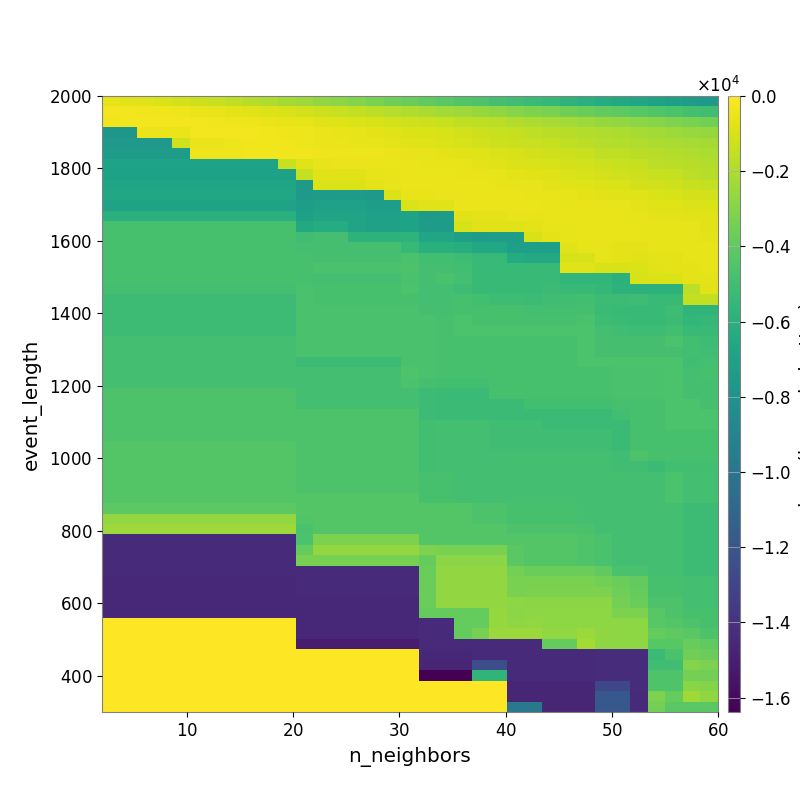

The data file committed next to this chart (first rows):
-5.839487068008717188e+02, -7.069602491001332965e+02, -8.091221407476213017e+02, -9.147080949348168133e+02, -1.049587583586806204e+03, -1.221432462834676471e+03, -1.404804417070623003e+03, -1.581086427046010840e+03, -1.738579731419711607e+03, -1.979722104933075570e+03, -2.197457061393098684e+03, -2.421057407899754708e+03, -2.653510182712160713e+03, -2.846933550504129926e+03, -3.065791848379411931e+03, -3.287740476867311372e+03, -3.522624411204680200e+03, -3.759119799014571981e+03, -3.999510077651233587e+03, -4.208684611919084091e+03, -4.438530701417453201e+03, -4.604150742158059984e+03, -4.824703600089582324e+03, -5.012118036518755616e+03
-2.874637195681376625e+02, -3.130427163117287250e+02, -3.306229804118618745e+02, -3.757489211703856995e+02, -4.275052513301660042e+02, -4.905074650780331353e+02, -5.502845752619452924e+02, -6.538975488364158082e+02, -7.635707570971945870e+02, -8.930202456681699914e+02, -9.642231435421522292e+02, -1.104840385828217222e+03, -1.231518752504652866e+03, -1.357040249592546616e+03, -1.473054304059488913e+03, -1.650961817451378920e+03, -1.806116659348288749e+03, -1.965920744495969529e+03, -2.106318976423116055e+03, -2.266597964910476094e+03, -2.417971350580216495e+03, -2.572117249810268731e+03, -2.735312331694195564e+03, -2.959690689973949247e+03
-3.761982851304528026e+02, -3.169595571853946581e+02, -2.637726426809298914e+02, -2.717372752892805465e+02, -2.828253043178496569e+02, -2.911916888697608101e+02, -3.383858894808118976e+02, -3.860066399969431359e+02, -4.193992358159218838e+02, -4.675039768180254214e+02, -5.513748173402526618e+02, -6.259581487645108382e+02, -7.119942621865843648e+02, -8.129571399587468932e+02, -9.049808447572660270e+02, -9.720734376164218702e+02, -1.113783214690994100e+03, -1.193635750483376569e+03, -1.261672112947344203e+03, -1.404241685179436445e+03, -1.550967696359656429e+03, -1.619138033383110496e+03, -1.721375758528310826e+03, -1.868012238668894270e+03
-7.712268967044534293e+03, -7.712268967044534293e+03, -4.835713766111390441e+02, -4.801210570304247653e+02, -4.682104540797004688e+02, -2.896211347953072277e+02, -2.864067252863857789e+02, -2.888785141826478480e+02, -3.148797703941941677e+02, -3.526140479463478528e+02, -3.877572235916771319e+02, -4.217495115875554461e+02, -4.784811695369772906e+02, -5.563799250705269515e+02, -6.308962974538984554e+02, -6.886390763607624876e+02, -7.872736331003828809e+02, -8.793533043259449187e+02, -9.386264582641895231e+02, -1.001854870065366413e+03, -1.136333993697459846e+03, -1.255357156352538368e+03, -1.351266371123167119e+03, -1.434135841845987443e+03
-7.523866117432060491e+03, -7.523866117432060491e+03, -7.523866117432060491e+03, -7.523866117432060491e+03, -1.210849960498963810e+03, -4.576917172989520850e+02, -4.576917172989520850e+02, -4.196509935223150478e+02, -3.647704138354935139e+02, -3.641922789126626299e+02, -3.558191807884663831e+02, -4.255953657404450610e+02, -4.666912815416000058e+02, -5.113035028608850894e+02, -5.634659913106443128e+02, -6.161579606141234535e+02, -6.904839255160104585e+02, -7.469336052701250992e+02, -8.280840357013507855e+02, -9.149077911785410606e+02, -1.023721851019358724e+03, -1.141353132678072370e+03, -1.245329224583392033e+03, -1.310893733832749149e+03
-7.329984241221807679e+03, -7.329984241221807679e+03, -7.329984241221807679e+03, -7.329984241221807679e+03, -7.329984241221807679e+03, -4.455909649228021863e+02, -4.455909649228021863e+02, -4.455909649228021863e+02, -3.836871945187937172e+02, -3.791968544599051256e+02, -3.550784598777788688e+02, -3.832562351448398772e+02, -4.041381225592734836e+02, -4.126251516416267009e+02, -4.148850312581386675e+02, -4.403517502328022601e+02, -4.863948777079878596e+02, -5.252493533945878426e+02, -5.940085654621042295e+02, -6.760173814181812304e+02, -7.412077891046313880e+02, -8.218410780587817044e+02, -9.325151650570356878e+02, -9.936610720148207747e+02
-6.868375045012249757e+03, -6.868375045012249757e+03, -6.868375045012249757e+03, -6.868375045012249757e+03, -6.868375045012249757e+03, -6.868375045012249757e+03, -6.868375045012249757e+03, -6.868375045012249757e+03, -6.868375045012249757e+03, -6.868375045012249757e+03, -1.384046649931512320e+03, -7.809789277705856421e+02, -5.915795125265093475e+02, -4.892894994892854470e+02, -4.825303231270652304e+02, -4.481472615801794745e+02, -4.674184508307441774e+02, -4.721216220703509521e+02, -5.148709484936917988e+02, -5.731211950539682221e+02, -6.244283519355342378e+02, -6.867741431675860895e+02, -7.755157433843461376e+02, -8.479051084859239609e+02
-6.988721918267546243e+03, -6.988721918267546243e+03, -6.988721918267546243e+03, -6.988721918267546243e+03, -6.988721918267546243e+03, -6.988721918267546243e+03, -6.988721918267546243e+03, -6.988721918267546243e+03, -6.988721918267546243e+03, -6.988721918267546243e+03, -6.988721918267546243e+03, -1.463719192966006403e+03, -7.996640308797400394e+02, -7.149776564615983716e+02, -7.149776564615983716e+02, -6.173272519736316326e+02, -5.204145362129355590e+02, -4.560025780215416376e+02, -4.577223515649271803e+02, -4.768512220728959505e+02, -5.236691865519162548e+02, -5.648283598160544443e+02, -6.192370978370676085e+02, -6.810478252183138466e+02
-6.755934603681843328e+03, -6.755934603681843328e+03, -6.755934603681843328e+03, -6.755934603681843328e+03, -6.755934603681843328e+03, -6.755934603681843328e+03, -6.755934603681843328e+03, -6.755934603681843328e+03, -6.755934603681843328e+03, -6.755934603681843328e+03, -6.755934603681843328e+03, -7.511590212870583855e+03, -8.568326912349949680e+02, -8.568326912349949680e+02, -8.568326912349949680e+02, -6.797208315991221070e+02, -6.195166691962446066e+02, -4.783342543795753272e+02, -4.720355375317443531e+02, -4.650957999968899230e+02, -4.952285438937626623e+02, -5.009993196262592505e+02, -5.372334053710598027e+02, -5.827166163485081825e+02
-6.553195896421923862e+03, -6.553195896421923862e+03, -6.553195896421923862e+03, -6.553195896421923862e+03, -6.553195896421923862e+03, -6.553195896421923862e+03, -6.553195896421923862e+03, -6.553195896421923862e+03, -6.553195896421923862e+03, -6.553195896421923862e+03, -6.553195896421923862e+03, -7.511590212870583855e+03, -7.324905951481058764e+03, -7.324905951481058764e+03, -7.324905951481058764e+03, -7.518222398466236882e+03, -8.577555040217060878e+02, -5.684450856656807218e+02, -5.416331550048612371e+02, -4.692822687534620627e+02, -4.928307691566581639e+02, -4.873536331296264166e+02, -5.018259067951001953e+02, -5.105995025962702698e+02
-6.922695642916405632e+03, -6.922695642916405632e+03, -6.922695642916405632e+03, -6.922695642916405632e+03, -6.922695642916405632e+03, -6.922695642916405632e+03, -6.922695642916405632e+03, -6.922695642916405632e+03, -6.922695642916405632e+03, -6.922695642916405632e+03, -6.922695642916405632e+03, -7.199038968575649960e+03, -7.009829572702331461e+03, -7.009829572702331461e+03, -7.009829572702331461e+03, -7.201731604300746767e+03, -7.201731604300746767e+03, -8.765419980566878166e+02, -7.148073020962737019e+02, -7.484920686724994994e+02, -4.997303230531073837e+02, -5.103729499064005495e+02, -4.969117815945012353e+02, -4.953892803377971177e+02
-5.986725483002566762e+03, -5.986725483002566762e+03, -5.986725483002566762e+03, -5.986725483002566762e+03, -5.986725483002566762e+03, -5.986725483002566762e+03, -5.986725483002566762e+03, -5.986725483002566762e+03, -5.986725483002566762e+03, -5.986725483002566762e+03, -5.986725483002566762e+03, -7.049340611738388361e+03, -6.830983890294003686e+03, -6.830983890294003686e+03, -6.830983890294003686e+03, -7.028529955885822346e+03, -7.028529955885822346e+03, -6.902964049325284577e+03, -7.469003236236619159e+03, -7.370986719849783185e+03, -7.493288338615064959e+02, -6.436611814091482984e+02, -6.727810247621615645e+02, -6.029660535027434207e+02
-4.778023161475091001e+03, -4.778023161475091001e+03, -4.778023161475091001e+03, -4.778023161475091001e+03, -4.778023161475091001e+03, -4.778023161475091001e+03, -4.778023161475091001e+03, -4.778023161475091001e+03, -4.778023161475091001e+03, -4.778023161475091001e+03, -4.778023161475091001e+03, -6.443487083750344937e+03, -6.256801516233408620e+03, -6.256801516233408620e+03, -6.830983890294003686e+03, -7.028529955885822346e+03, -7.028529955885822346e+03, -6.902964049325284577e+03, -7.339886712310358234e+03, -7.339886712310358234e+03, -9.816490021678453104e+02, -7.291229132210182797e+02, -7.641724072395641087e+02, -7.641724072395641087e+02
-4.778023161475091001e+03, -4.778023161475091001e+03, -4.778023161475091001e+03, -4.778023161475091001e+03, -4.778023161475091001e+03, -4.778023161475091001e+03, -4.778023161475091001e+03, -4.778023161475091001e+03, -4.778023161475091001e+03, -4.778023161475091001e+03, -4.778023161475091001e+03, -5.011278374061897921e+03, -4.837848620372789810e+03, -4.837848620372789810e+03, -5.788408737769414074e+03, -5.788408737769414074e+03, -5.788408737769414074e+03, -5.752082728549454259e+03, -6.701510866882816117e+03, -6.701510866882816117e+03, -7.077075651363222278e+03, -7.339886712310358234e+03, -7.237772349861893417e+03, -7.237772349861893417e+03
-4.778023161475091001e+03, -4.778023161475091001e+03, -4.778023161475091001e+03, -4.778023161475091001e+03, -4.778023161475091001e+03, -4.778023161475091001e+03, -4.778023161475091001e+03, -4.778023161475091001e+03, -4.778023161475091001e+03, -4.778023161475091001e+03, -4.778023161475091001e+03, -4.889563611187762945e+03, -4.837848620372789810e+03, -4.837848620372789810e+03, -4.837848620372789810e+03, -4.837848620372789810e+03, -4.837848620372789810e+03, -5.396451217760827603e+03, -5.976688820370271060e+03, -5.976688820370271060e+03, -6.159247259270074210e+03, -6.468365891405206639e+03, -6.563435737172847439e+03, -7.110156478846229220e+03
-4.778023161475091001e+03, -4.778023161475091001e+03, -4.778023161475091001e+03, -4.778023161475091001e+03, -4.778023161475091001e+03, -4.778023161475091001e+03, -4.778023161475091001e+03, -4.778023161475091001e+03, -4.778023161475091001e+03, -4.778023161475091001e+03, -4.778023161475091001e+03, -4.778023161475091001e+03, -4.837848620372789810e+03, -4.837848620372789810e+03, -4.837848620372789810e+03, -4.837848620372789810e+03, -4.837848620372789810e+03, -4.707328220328345196e+03, -4.938651510596530898e+03, -4.938651510596530898e+03, -5.100343120531087152e+03, -5.435138927081680777e+03, -5.435138927081680777e+03, -6.335105471937174116e+03
-4.778023161475091001e+03, -4.778023161475091001e+03, -4.778023161475091001e+03, -4.778023161475091001e+03, -4.778023161475091001e+03, -4.778023161475091001e+03, -4.778023161475091001e+03, -4.778023161475091001e+03, -4.778023161475091001e+03, -4.778023161475091001e+03, -4.778023161475091001e+03, -4.778023161475091001e+03, -4.710261892473417902e+03, -4.710261892473417902e+03, -4.710261892473417902e+03, -4.710261892473417902e+03, -4.710261892473417902e+03, -4.585823368269543607e+03, -4.807695672953760550e+03, -4.816870322959173791e+03, -4.979490713657238302e+03, -5.313430163042005006e+03, -5.313430163042005006e+03, -5.313430163042005006e+03
-4.778023161475091001e+03, -4.778023161475091001e+03, -4.778023161475091001e+03, -4.778023161475091001e+03, -4.778023161475091001e+03, -4.778023161475091001e+03, -4.778023161475091001e+03, -4.778023161475091001e+03, -4.778023161475091001e+03, -4.778023161475091001e+03, -4.778023161475091001e+03, -4.778023161475091001e+03, -4.889563611187762945e+03, -4.889563611187762945e+03, -4.889563611187762945e+03, -4.889563611187762945e+03, -4.889563611187762945e+03, -4.725724069447775946e+03, -4.835329906166059118e+03, -4.707328220328345196e+03, -4.871326275767389234e+03, -5.313430163042005006e+03, -5.313430163042005006e+03, -5.313430163042005006e+03
-4.869107612242101823e+03, -4.869107612242101823e+03, -4.869107612242101823e+03, -4.869107612242101823e+03, -4.869107612242101823e+03, -4.869107612242101823e+03, -4.869107612242101823e+03, -4.869107612242101823e+03, -4.869107612242101823e+03, -4.869107612242101823e+03, -4.869107612242101823e+03, -4.703112715703507092e+03, -4.778023161475091001e+03, -4.778023161475091001e+03, -4.778023161475091001e+03, -4.778023161475091001e+03, -4.778023161475091001e+03, -4.667828009432674662e+03, -4.888967123898570208e+03, -4.888967123898570208e+03, -5.073242351847931786e+03, -5.359712063096628299e+03, -5.359712063096628299e+03, -5.359712063096628299e+03
-5.127030247430200689e+03, -5.127030247430200689e+03, -5.127030247430200689e+03, -5.127030247430200689e+03, -5.127030247430200689e+03, -5.127030247430200689e+03, -5.127030247430200689e+03, -5.127030247430200689e+03, -5.127030247430200689e+03, -5.127030247430200689e+03, -5.127030247430200689e+03, -4.703112715703507092e+03, -4.778023161475091001e+03, -4.778023161475091001e+03, -4.778023161475091001e+03, -4.778023161475091001e+03, -4.778023161475091001e+03, -4.778023161475091001e+03, -4.894667926649512083e+03, -4.894667926649512083e+03, -4.778352083688871062e+03, -4.972047764909449143e+03, -5.061572025949220915e+03, -5.061572025949220915e+03
-5.127030247430200689e+03, -5.127030247430200689e+03, -5.127030247430200689e+03, -5.127030247430200689e+03, -5.127030247430200689e+03, -5.127030247430200689e+03, -5.127030247430200689e+03, -5.127030247430200689e+03, -5.127030247430200689e+03, -5.127030247430200689e+03, -5.127030247430200689e+03, -4.703112715703507092e+03, -4.703112715703507092e+03, -4.703112715703507092e+03, -4.703112715703507092e+03, -4.703112715703507092e+03, -4.703112715703507092e+03, -4.703112715703507092e+03, -4.812685432194328314e+03, -4.894667926649512083e+03, -4.778352083688871062e+03, -4.778352083688871062e+03, -4.778352083688871062e+03, -4.778352083688871062e+03
-5.127030247430200689e+03, -5.127030247430200689e+03, -5.127030247430200689e+03, -5.127030247430200689e+03, -5.127030247430200689e+03, -5.127030247430200689e+03, -5.127030247430200689e+03, -5.127030247430200689e+03, -5.127030247430200689e+03, -5.127030247430200689e+03, -5.127030247430200689e+03, -4.703112715703507092e+03, -4.703112715703507092e+03, -4.703112715703507092e+03, -4.703112715703507092e+03, -4.703112715703507092e+03, -4.703112715703507092e+03, -4.703112715703507092e+03, -4.703112715703507092e+03, -4.778023161475091001e+03, -4.667828009432674662e+03, -4.778352083688871062e+03, -4.778352083688871062e+03, -4.778352083688871062e+03
-5.127030247430200689e+03, -5.127030247430200689e+03, -5.127030247430200689e+03, -5.127030247430200689e+03, -5.127030247430200689e+03, -5.127030247430200689e+03, -5.127030247430200689e+03, -5.127030247430200689e+03, -5.127030247430200689e+03, -5.127030247430200689e+03, -5.127030247430200689e+03, -4.703112715703507092e+03, -4.703112715703507092e+03, -4.703112715703507092e+03, -4.703112715703507092e+03, -4.703112715703507092e+03, -4.703112715703507092e+03, -4.703112715703507092e+03, -4.703112715703507092e+03, -4.778023161475091001e+03, -4.667828009432674662e+03, -4.667828009432674662e+03, -4.667828009432674662e+03, -4.667828009432674662e+03
-4.920760228416558675e+03, -4.920760228416558675e+03, -4.920760228416558675e+03, -4.920760228416558675e+03, -4.920760228416558675e+03, -4.920760228416558675e+03, -4.920760228416558675e+03, -4.920760228416558675e+03, -4.920760228416558675e+03, -4.920760228416558675e+03, -4.920760228416558675e+03, -4.703112715703507092e+03, -4.703112715703507092e+03, -4.703112715703507092e+03, -4.703112715703507092e+03, -4.703112715703507092e+03, -4.703112715703507092e+03, -4.703112715703507092e+03, -4.703112715703507092e+03, -4.778023161475091001e+03, -4.778023161475091001e+03, -4.778023161475091001e+03, -4.778023161475091001e+03, -4.778023161475091001e+03
-4.920760228416558675e+03, -4.920760228416558675e+03, -4.920760228416558675e+03, -4.920760228416558675e+03, -4.920760228416558675e+03, -4.920760228416558675e+03, -4.920760228416558675e+03, -4.920760228416558675e+03, -4.920760228416558675e+03, -4.920760228416558675e+03, -4.920760228416558675e+03, -4.703112715703507092e+03, -4.703112715703507092e+03, -4.703112715703507092e+03, -4.703112715703507092e+03, -4.703112715703507092e+03, -4.703112715703507092e+03, -4.703112715703507092e+03, -4.703112715703507092e+03, -4.778023161475091001e+03, -4.778023161475091001e+03, -4.778023161475091001e+03, -4.778023161475091001e+03, -4.778023161475091001e+03
-4.920760228416558675e+03, -4.920760228416558675e+03, -4.920760228416558675e+03, -4.920760228416558675e+03, -4.920760228416558675e+03, -4.920760228416558675e+03, -4.920760228416558675e+03, -4.920760228416558675e+03, -4.920760228416558675e+03, -4.920760228416558675e+03, -4.920760228416558675e+03, -5.127030247430200689e+03, -5.127030247430200689e+03, -5.127030247430200689e+03, -5.127030247430200689e+03, -5.127030247430200689e+03, -5.127030247430200689e+03, -4.703112715703507092e+03, -4.703112715703507092e+03, -4.778023161475091001e+03, -4.778023161475091001e+03, -4.778023161475091001e+03, -4.778023161475091001e+03, -4.778023161475091001e+03
-4.920760228416558675e+03, -4.920760228416558675e+03, -4.920760228416558675e+03, -4.920760228416558675e+03, -4.920760228416558675e+03, -4.920760228416558675e+03, -4.920760228416558675e+03, -4.920760228416558675e+03, -4.920760228416558675e+03, -4.920760228416558675e+03, -4.920760228416558675e+03, -4.920760228416558675e+03, -4.920760228416558675e+03, -4.920760228416558675e+03, -4.920760228416558675e+03, -4.920760228416558675e+03, -4.920760228416558675e+03, -4.508778083691355278e+03, -4.703112715703507092e+03, -4.778023161475091001e+03, -4.778023161475091001e+03, -4.778023161475091001e+03, -4.778023161475091001e+03, -4.778023161475091001e+03
-4.920760228416558675e+03, -4.920760228416558675e+03, -4.920760228416558675e+03, -4.920760228416558675e+03, -4.920760228416558675e+03, -4.920760228416558675e+03, -4.920760228416558675e+03, -4.920760228416558675e+03, -4.920760228416558675e+03, -4.920760228416558675e+03, -4.920760228416558675e+03, -4.920760228416558675e+03, -4.920760228416558675e+03, -4.920760228416558675e+03, -4.920760228416558675e+03, -4.920760228416558675e+03, -4.920760228416558675e+03, -4.656174568831336728e+03, -4.856393285450339135e+03, -4.932300659808155615e+03, -4.932300659808155615e+03, -4.932300659808155615e+03, -4.778023161475091001e+03, -4.778023161475091001e+03
-4.594764859759439787e+03, -4.594764859759439787e+03, -4.594764859759439787e+03, -4.594764859759439787e+03, -4.594764859759439787e+03, -4.594764859759439787e+03, -4.594764859759439787e+03, -4.594764859759439787e+03, -4.594764859759439787e+03, -4.594764859759439787e+03, -4.594764859759439787e+03, -4.920760228416558675e+03, -4.920760228416558675e+03, -4.920760228416558675e+03, -4.920760228416558675e+03, -4.920760228416558675e+03, -4.920760228416558675e+03, -4.920760228416558675e+03, -5.127030247430200689e+03, -5.200176412455394711e+03, -5.200176412455394711e+03, -5.200176412455394711e+03, -4.778023161475091001e+03, -4.778023161475091001e+03
-4.594764859759439787e+03, -4.594764859759439787e+03, -4.594764859759439787e+03, -4.594764859759439787e+03, -4.594764859759439787e+03, -4.594764859759439787e+03, -4.594764859759439787e+03, -4.594764859759439787e+03, -4.594764859759439787e+03, -4.594764859759439787e+03, -4.594764859759439787e+03, -4.920760228416558675e+03, -4.920760228416558675e+03, -4.920760228416558675e+03, -4.920760228416558675e+03, -4.920760228416558675e+03, -4.920760228416558675e+03, -4.920760228416558675e+03, -5.127030247430200689e+03, -5.200176412455394711e+03, -5.200176412455394711e+03, -5.200176412455394711e+03, -5.200176412455394711e+03, -5.200176412455394711e+03
-4.602151904809527878e+03, -4.602151904809527878e+03, -4.602151904809527878e+03, -4.602151904809527878e+03, -4.602151904809527878e+03, -4.602151904809527878e+03, -4.602151904809527878e+03, -4.602151904809527878e+03, -4.602151904809527878e+03, -4.602151904809527878e+03, -4.602151904809527878e+03, -4.602151904809527878e+03, -4.594764859759439787e+03, -4.594764859759439787e+03, -4.594764859759439787e+03, -4.594764859759439787e+03, -4.594764859759439787e+03, -4.594764859759439787e+03, -5.127030247430200689e+03, -5.200176412455394711e+03, -5.200176412455394711e+03, -5.200176412455394711e+03, -5.200176412455394711e+03, -5.200176412455394711e+03
-4.602151904809527878e+03, -4.602151904809527878e+03, -4.602151904809527878e+03, -4.602151904809527878e+03, -4.602151904809527878e+03, -4.602151904809527878e+03, -4.602151904809527878e+03, -4.602151904809527878e+03, -4.602151904809527878e+03, -4.602151904809527878e+03, -4.602151904809527878e+03, -4.602151904809527878e+03, -4.602151904809527878e+03, -4.602151904809527878e+03, -4.602151904809527878e+03, -4.602151904809527878e+03, -4.602151904809527878e+03, -4.602151904809527878e+03, -4.932283147687235214e+03, -4.920760228416558675e+03, -4.920760228416558675e+03, -4.920760228416558675e+03, -5.000717115358892443e+03, -5.000717115358892443e+03
-4.575066915057237566e+03, -4.575066915057237566e+03, -4.575066915057237566e+03, -4.575066915057237566e+03, -4.575066915057237566e+03, -4.575066915057237566e+03, -4.575066915057237566e+03, -4.575066915057237566e+03, -4.575066915057237566e+03, -4.575066915057237566e+03, -4.575066915057237566e+03, -4.575066915057237566e+03, -4.602151904809527878e+03, -4.602151904809527878e+03, -4.602151904809527878e+03, -4.602151904809527878e+03, -4.602151904809527878e+03, -4.602151904809527878e+03, -4.932283147687235214e+03, -4.920760228416558675e+03, -4.920760228416558675e+03, -4.920760228416558675e+03, -5.000717115358892443e+03, -5.000717115358892443e+03
-4.356125330217833834e+03, -4.356125330217833834e+03, -4.356125330217833834e+03, -4.356125330217833834e+03, -4.356125330217833834e+03, -4.356125330217833834e+03, -4.356125330217833834e+03, -4.356125330217833834e+03, -4.356125330217833834e+03, -4.356125330217833834e+03, -4.356125330217833834e+03, -4.575066915057237566e+03, -4.602151904809527878e+03, -4.602151904809527878e+03, -4.602151904809527878e+03, -4.602151904809527878e+03, -4.602151904809527878e+03, -4.602151904809527878e+03, -4.932283147687235214e+03, -4.920760228416558675e+03, -4.920760228416558675e+03, -4.920760228416558675e+03, -5.000717115358892443e+03, -5.000717115358892443e+03
-4.356125330217833834e+03, -4.356125330217833834e+03, -4.356125330217833834e+03, -4.356125330217833834e+03, -4.356125330217833834e+03, -4.356125330217833834e+03, -4.356125330217833834e+03, -4.356125330217833834e+03, -4.356125330217833834e+03, -4.356125330217833834e+03, -4.356125330217833834e+03, -4.575066915057237566e+03, -4.602151904809527878e+03, -4.602151904809527878e+03, -4.602151904809527878e+03, -4.602151904809527878e+03, -4.602151904809527878e+03, -4.602151904809527878e+03, -4.932283147687235214e+03, -4.920760228416558675e+03, -4.920760228416558675e+03, -4.920760228416558675e+03, -4.920760228416558675e+03, -4.920760228416558675e+03
-4.356125330217833834e+03, -4.356125330217833834e+03, -4.356125330217833834e+03, -4.356125330217833834e+03, -4.356125330217833834e+03, -4.356125330217833834e+03, -4.356125330217833834e+03, -4.356125330217833834e+03, -4.356125330217833834e+03, -4.356125330217833834e+03, -4.356125330217833834e+03, -4.575066915057237566e+03, -4.602151904809527878e+03, -4.602151904809527878e+03, -4.602151904809527878e+03, -4.602151904809527878e+03, -4.602151904809527878e+03, -4.602151904809527878e+03, -4.932283147687235214e+03, -4.920760228416558675e+03, -4.920760228416558675e+03, -4.920760228416558675e+03, -4.920760228416558675e+03, -4.920760228416558675e+03
-4.356125330217833834e+03, -4.356125330217833834e+03, -4.356125330217833834e+03, -4.356125330217833834e+03, -4.356125330217833834e+03, -4.356125330217833834e+03, -4.356125330217833834e+03, -4.356125330217833834e+03, -4.356125330217833834e+03, -4.356125330217833834e+03, -4.356125330217833834e+03, -4.575066915057237566e+03, -4.602151904809527878e+03, -4.602151904809527878e+03, -4.602151904809527878e+03, -4.602151904809527878e+03, -4.602151904809527878e+03, -4.602151904809527878e+03, -4.795640133737819269e+03, -4.792132032588917355e+03, -4.920760228416558675e+03, -4.920760228416558675e+03, -4.920760228416558675e+03, -4.920760228416558675e+03
-4.356125330217833834e+03, -4.356125330217833834e+03, -4.356125330217833834e+03, -4.356125330217833834e+03, -4.356125330217833834e+03, -4.356125330217833834e+03, -4.356125330217833834e+03, -4.356125330217833834e+03, -4.356125330217833834e+03, -4.356125330217833834e+03, -4.356125330217833834e+03, -4.575066915057237566e+03, -4.602151904809527878e+03, -4.602151904809527878e+03, -4.602151904809527878e+03, -4.602151904809527878e+03, -4.602151904809527878e+03, -4.602151904809527878e+03, -4.795640133737819269e+03, -4.792132032588917355e+03, -4.920760228416558675e+03, -4.920760228416558675e+03, -4.920760228416558675e+03, -4.920760228416558675e+03
-4.356125330217833834e+03, -4.356125330217833834e+03, -4.356125330217833834e+03, -4.356125330217833834e+03, -4.356125330217833834e+03, -4.356125330217833834e+03, -4.356125330217833834e+03, -4.356125330217833834e+03, -4.356125330217833834e+03, -4.356125330217833834e+03, -4.356125330217833834e+03, -4.356125330217833834e+03, -4.356125330217833834e+03, -4.356125330217833834e+03, -4.356125330217833834e+03, -4.356125330217833834e+03, -4.356125330217833834e+03, -4.356125330217833834e+03, -4.762348348529571922e+03, -4.792132032588917355e+03, -4.920760228416558675e+03, -4.920760228416558675e+03, -4.920760228416558675e+03, -4.920760228416558675e+03
-4.146081963124972390e+03, -4.146081963124972390e+03, -4.146081963124972390e+03, -4.146081963124972390e+03, -4.146081963124972390e+03, -4.146081963124972390e+03, -4.146081963124972390e+03, -4.146081963124972390e+03, -4.146081963124972390e+03, -4.146081963124972390e+03, -4.146081963124972390e+03, -4.356125330217833834e+03, -4.356125330217833834e+03, -4.356125330217833834e+03, -4.356125330217833834e+03, -4.356125330217833834e+03, -4.356125330217833834e+03, -4.356125330217833834e+03, -4.356125330217833834e+03, -4.397995801499546360e+03, -4.397995801499546360e+03, -4.597186579222528053e+03, -4.597186579222528053e+03, -4.792132032588917355e+03
-2.681222585695993985e+03, -2.681222585695993985e+03, -2.681222585695993985e+03, -2.681222585695993985e+03, -2.681222585695993985e+03, -2.681222585695993985e+03, -2.681222585695993985e+03, -2.681222585695993985e+03, -2.681222585695993985e+03, -2.681222585695993985e+03, -2.681222585695993985e+03, -4.422235455981630366e+03, -4.356125330217833834e+03, -4.356125330217833834e+03, -4.356125330217833834e+03, -4.356125330217833834e+03, -4.356125330217833834e+03, -4.356125330217833834e+03, -4.356125330217833834e+03, -4.393951491557328154e+03, -4.393951491557328154e+03, -4.589786523537155517e+03, -4.597186579222528053e+03, -4.792132032588917355e+03
-2.402502790612708850e+03, -2.402502790612708850e+03, -2.402502790612708850e+03, -2.402502790612708850e+03, -2.402502790612708850e+03, -2.402502790612708850e+03, -2.402502790612708850e+03, -2.402502790612708850e+03, -2.402502790612708850e+03, -2.402502790612708850e+03, -2.402502790612708850e+03, -4.717847783774175696e+03, -4.356125330217833834e+03, -4.356125330217833834e+03, -4.356125330217833834e+03, -4.356125330217833834e+03, -4.356125330217833834e+03, -4.356125330217833834e+03, -4.356125330217833834e+03, -4.393951491557328154e+03, -4.393951491557328154e+03, -4.393951491557328154e+03, -4.397995801499546360e+03, -4.594764859759439787e+03
-1.433599815034866333e+04, -1.433599815034866333e+04, -1.433599815034866333e+04, -1.433599815034866333e+04, -1.433599815034866333e+04, -1.433599815034866333e+04, -1.433599815034866333e+04, -1.433599815034866333e+04, -1.433599815034866333e+04, -1.433599815034866333e+04, -1.433599815034866333e+04, -4.656204303510535283e+03, -3.200562338088913748e+03, -3.200562338088913748e+03, -3.200562338088913748e+03, -3.200562338088913748e+03, -3.200562338088913748e+03, -3.200562338088913748e+03, -4.356125330217833834e+03, -4.393951491557328154e+03, -4.393951491557328154e+03, -4.393951491557328154e+03, -4.393951491557328154e+03, -4.393951491557328154e+03
-1.433599815034866333e+04, -1.433599815034866333e+04, -1.433599815034866333e+04, -1.433599815034866333e+04, -1.433599815034866333e+04, -1.433599815034866333e+04, -1.433599815034866333e+04, -1.433599815034866333e+04, -1.433599815034866333e+04, -1.433599815034866333e+04, -1.433599815034866333e+04, -3.843089409400599834e+03, -2.669181330073332902e+03, -2.669181330073332902e+03, -2.669181330073332902e+03, -2.669181330073332902e+03, -2.669181330073332902e+03, -2.669181330073332902e+03, -3.177322613245252796e+03, -3.286861363299695768e+03, -3.286861363299695768e+03, -3.286861363299695768e+03, -3.286861363299695768e+03, -4.197469626567184605e+03
-1.433599815034866333e+04, -1.433599815034866333e+04, -1.433599815034866333e+04, -1.433599815034866333e+04, -1.433599815034866333e+04, -1.433599815034866333e+04, -1.433599815034866333e+04, -1.433599815034866333e+04, -1.433599815034866333e+04, -1.433599815034866333e+04, -1.433599815034866333e+04, -3.346323006376399007e+03, -3.346323006376399007e+03, -3.346323006376399007e+03, -3.346323006376399007e+03, -3.346323006376399007e+03, -3.346323006376399007e+03, -3.346323006376399007e+03, -3.843089409400599834e+03, -2.818353100044882467e+03, -2.818353100044882467e+03, -2.818353100044882467e+03, -2.818353100044882467e+03, -4.213588100207959542e+03
-1.439023014394824168e+04, -1.439023014394824168e+04, -1.439023014394824168e+04, -1.439023014394824168e+04, -1.439023014394824168e+04, -1.439023014394824168e+04, -1.439023014394824168e+04, -1.439023014394824168e+04, -1.439023014394824168e+04, -1.439023014394824168e+04, -1.439023014394824168e+04, -1.433599815034866333e+04, -1.433599815034866333e+04, -1.433599815034866333e+04, -1.433599815034866333e+04, -1.433599815034866333e+04, -1.433599815034866333e+04, -1.433599815034866333e+04, -3.744148921421766318e+03, -2.650241473154723280e+03, -2.650241473154723280e+03, -2.650241473154723280e+03, -2.650241473154723280e+03, -3.404040196268081218e+03
-1.448154502904915535e+04, -1.448154502904915535e+04, -1.448154502904915535e+04, -1.448154502904915535e+04, -1.448154502904915535e+04, -1.448154502904915535e+04, -1.448154502904915535e+04, -1.448154502904915535e+04, -1.448154502904915535e+04, -1.448154502904915535e+04, -1.448154502904915535e+04, -1.439023014394824168e+04, -1.439023014394824168e+04, -1.439023014394824168e+04, -1.439023014394824168e+04, -1.439023014394824168e+04, -1.439023014394824168e+04, -1.439023014394824168e+04, -3.744148921421766318e+03, -2.648515093255969077e+03, -2.648515093255969077e+03, -2.648515093255969077e+03, -2.648515093255969077e+03, -3.282242470598407181e+03
-1.448154502904915535e+04, -1.448154502904915535e+04, -1.448154502904915535e+04, -1.448154502904915535e+04, -1.448154502904915535e+04, -1.448154502904915535e+04, -1.448154502904915535e+04, -1.448154502904915535e+04, -1.448154502904915535e+04, -1.448154502904915535e+04, -1.448154502904915535e+04, -1.439023014394824168e+04, -1.439023014394824168e+04, -1.439023014394824168e+04, -1.439023014394824168e+04, -1.439023014394824168e+04, -1.439023014394824168e+04, -1.439023014394824168e+04, -3.744148921421766318e+03, -2.648515093255969077e+03, -2.648515093255969077e+03, -2.648515093255969077e+03, -2.648515093255969077e+03, -3.282242470598407181e+03
-1.448154502904915535e+04, -1.448154502904915535e+04, -1.448154502904915535e+04, -1.448154502904915535e+04, -1.448154502904915535e+04, -1.448154502904915535e+04, -1.448154502904915535e+04, -1.448154502904915535e+04, -1.448154502904915535e+04, -1.448154502904915535e+04, -1.448154502904915535e+04, -1.448154502904915535e+04, -1.448154502904915535e+04, -1.448154502904915535e+04, -1.448154502904915535e+04, -1.448154502904915535e+04, -1.448154502904915535e+04, -1.448154502904915535e+04, -3.744148921421766318e+03, -2.648515093255969077e+03, -2.648515093255969077e+03, -2.648515093255969077e+03, -2.648515093255969077e+03, -2.766378282046146069e+03
-1.448154502904915535e+04, -1.448154502904915535e+04, -1.448154502904915535e+04, -1.448154502904915535e+04, -1.448154502904915535e+04, -1.448154502904915535e+04, -1.448154502904915535e+04, -1.448154502904915535e+04, -1.448154502904915535e+04, -1.448154502904915535e+04, -1.448154502904915535e+04, -1.448154502904915535e+04, -1.448154502904915535e+04, -1.448154502904915535e+04, -1.448154502904915535e+04, -1.448154502904915535e+04, -1.448154502904915535e+04, -1.448154502904915535e+04, -3.899005081533025077e+03, -3.899005081533025077e+03, -3.899005081533025077e+03, -3.899005081533025077e+03, -2.618283352384732098e+03, -2.826182020730054774e+03
0.000000000000000000e+00, 0.000000000000000000e+00, 0.000000000000000000e+00, 0.000000000000000000e+00, 0.000000000000000000e+00, 0.000000000000000000e+00, 0.000000000000000000e+00, 0.000000000000000000e+00, 0.000000000000000000e+00, 0.000000000000000000e+00, 0.000000000000000000e+00, -1.448154502904915535e+04, -1.448154502904915535e+04, -1.448154502904915535e+04, -1.448154502904915535e+04, -1.448154502904915535e+04, -1.448154502904915535e+04, -1.448154502904915535e+04, -1.433599815034866333e+04, -1.433599815034866333e+04, -3.865519991174118331e+03, -3.899005081533025077e+03, -2.618283352384732098e+03, -2.692883501617663114e+03
0.000000000000000000e+00, 0.000000000000000000e+00, 0.000000000000000000e+00, 0.000000000000000000e+00, 0.000000000000000000e+00, 0.000000000000000000e+00, 0.000000000000000000e+00, 0.000000000000000000e+00, 0.000000000000000000e+00, 0.000000000000000000e+00, 0.000000000000000000e+00, -1.448154502904915535e+04, -1.448154502904915535e+04, -1.448154502904915535e+04, -1.448154502904915535e+04, -1.448154502904915535e+04, -1.448154502904915535e+04, -1.448154502904915535e+04, -1.433599815034866333e+04, -1.433599815034866333e+04, -3.865519991174118331e+03, -3.346323006376399007e+03, -2.451812351444638807e+03, -2.451812351444638807e+03
0.000000000000000000e+00, 0.000000000000000000e+00, 0.000000000000000000e+00, 0.000000000000000000e+00, 0.000000000000000000e+00, 0.000000000000000000e+00, 0.000000000000000000e+00, 0.000000000000000000e+00, 0.000000000000000000e+00, 0.000000000000000000e+00, 0.000000000000000000e+00, -1.504966313000851005e+04, -1.504966313000851005e+04, -1.504966313000851005e+04, -1.504966313000851005e+04, -1.504966313000851005e+04, -1.504966313000851005e+04, -1.504966313000851005e+04, -1.433599815034866333e+04, -1.433599815034866333e+04, -1.433599815034866333e+04, -1.433599815034866333e+04, -1.433599815034866333e+04, -1.433599815034866333e+04
0.000000000000000000e+00, 0.000000000000000000e+00, 0.000000000000000000e+00, 0.000000000000000000e+00, 0.000000000000000000e+00, 0.000000000000000000e+00, 0.000000000000000000e+00, 0.000000000000000000e+00, 0.000000000000000000e+00, 0.000000000000000000e+00, 0.000000000000000000e+00, 0.000000000000000000e+00, 0.000000000000000000e+00, 0.000000000000000000e+00, 0.000000000000000000e+00, 0.000000000000000000e+00, 0.000000000000000000e+00, 0.000000000000000000e+00, -1.448154502904915535e+04, -1.448154502904915535e+04, -1.448154502904915535e+04, -1.433599815034866333e+04, -1.433599815034866333e+04, -1.433599815034866333e+04
0.000000000000000000e+00, 0.000000000000000000e+00, 0.000000000000000000e+00, 0.000000000000000000e+00, 0.000000000000000000e+00, 0.000000000000000000e+00, 0.000000000000000000e+00, 0.000000000000000000e+00, 0.000000000000000000e+00, 0.000000000000000000e+00, 0.000000000000000000e+00, 0.000000000000000000e+00, 0.000000000000000000e+00, 0.000000000000000000e+00, 0.000000000000000000e+00, 0.000000000000000000e+00, 0.000000000000000000e+00, 0.000000000000000000e+00, -1.465429312562097221e+04, -1.465429312562097221e+04, -1.465429312562097221e+04, -1.246230447770781939e+04, -1.246230447770781939e+04, -1.433599815034866333e+04
0.000000000000000000e+00, 0.000000000000000000e+00, 0.000000000000000000e+00, 0.000000000000000000e+00, 0.000000000000000000e+00, 0.000000000000000000e+00, 0.000000000000000000e+00, 0.000000000000000000e+00, 0.000000000000000000e+00, 0.000000000000000000e+00, 0.000000000000000000e+00, 0.000000000000000000e+00, 0.000000000000000000e+00, 0.000000000000000000e+00, 0.000000000000000000e+00, 0.000000000000000000e+00, 0.000000000000000000e+00, 0.000000000000000000e+00, -1.638399778413772583e+04, -1.638399778413772583e+04, -1.638399778413772583e+04, -5.688236843351219250e+03, -5.688236843351219250e+03, -1.439023038808886668e+04
0.000000000000000000e+00, 0.000000000000000000e+00, 0.000000000000000000e+00, 0.000000000000000000e+00, 0.000000000000000000e+00, 0.000000000000000000e+00, 0.000000000000000000e+00, 0.000000000000000000e+00, 0.000000000000000000e+00, 0.000000000000000000e+00, 0.000000000000000000e+00, 0.000000000000000000e+00, 0.000000000000000000e+00, 0.000000000000000000e+00, 0.000000000000000000e+00, 0.000000000000000000e+00, 0.000000000000000000e+00, 0.000000000000000000e+00, 0.000000000000000000e+00, 0.000000000000000000e+00, 0.000000000000000000e+00, 0.000000000000000000e+00, 0.000000000000000000e+00, -1.465429312562097221e+04
0.000000000000000000e+00, 0.000000000000000000e+00, 0.000000000000000000e+00, 0.000000000000000000e+00, 0.000000000000000000e+00, 0.000000000000000000e+00, 0.000000000000000000e+00, 0.000000000000000000e+00, 0.000000000000000000e+00, 0.000000000000000000e+00, 0.000000000000000000e+00, 0.000000000000000000e+00, 0.000000000000000000e+00, 0.000000000000000000e+00, 0.000000000000000000e+00, 0.000000000000000000e+00, 0.000000000000000000e+00, 0.000000000000000000e+00, 0.000000000000000000e+00, 0.000000000000000000e+00, 0.000000000000000000e+00, 0.000000000000000000e+00, 0.000000000000000000e+00, -1.465429312562097221e+04
0.000000000000000000e+00, 0.000000000000000000e+00, 0.000000000000000000e+00, 0.000000000000000000e+00, 0.000000000000000000e+00, 0.000000000000000000e+00, 0.000000000000000000e+00, 0.000000000000000000e+00, 0.000000000000000000e+00, 0.000000000000000000e+00, 0.000000000000000000e+00, 0.000000000000000000e+00, 0.000000000000000000e+00, 0.000000000000000000e+00, 0.000000000000000000e+00, 0.000000000000000000e+00, 0.000000000000000000e+00, 0.000000000000000000e+00, 0.000000000000000000e+00, 0.000000000000000000e+00, 0.000000000000000000e+00, 0.000000000000000000e+00, 0.000000000000000000e+00, -9.852316155260117739e+03
